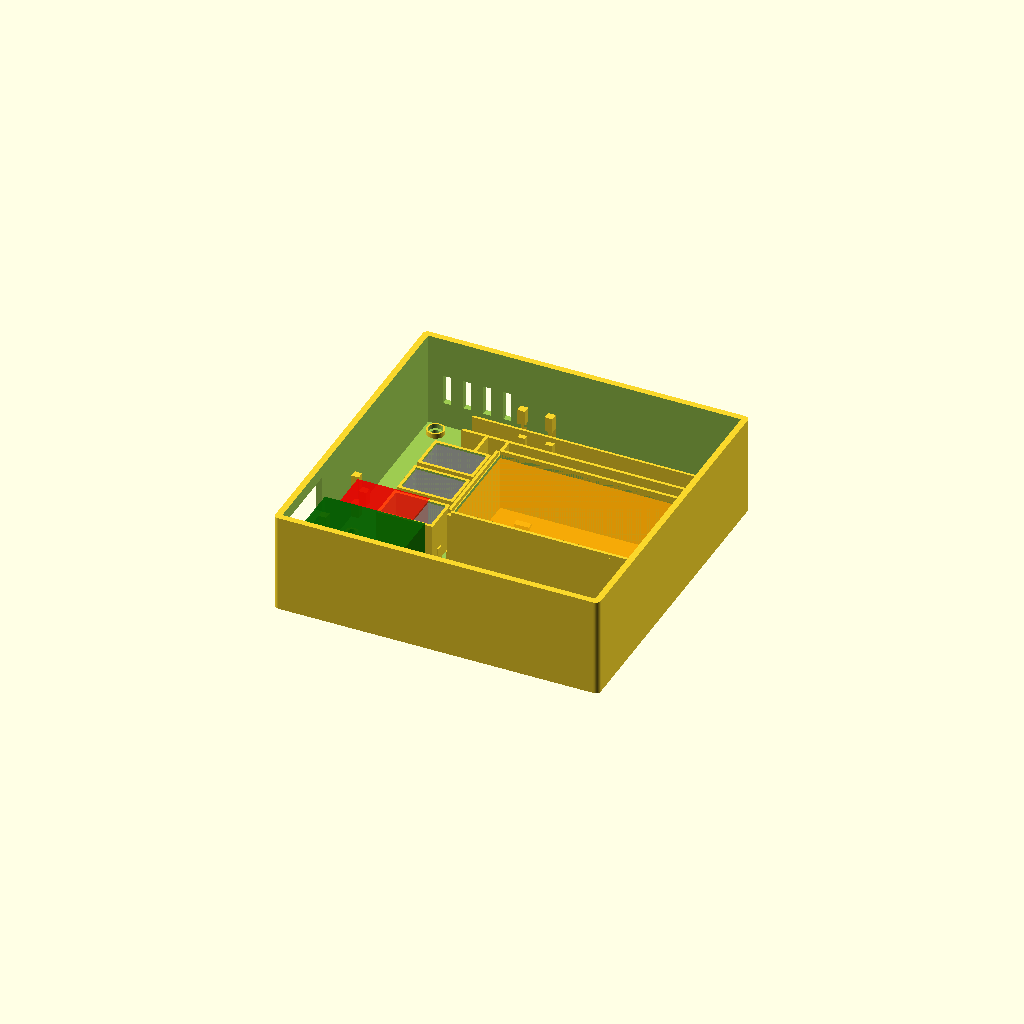
Cell 1: rendered with the file's own defaults.
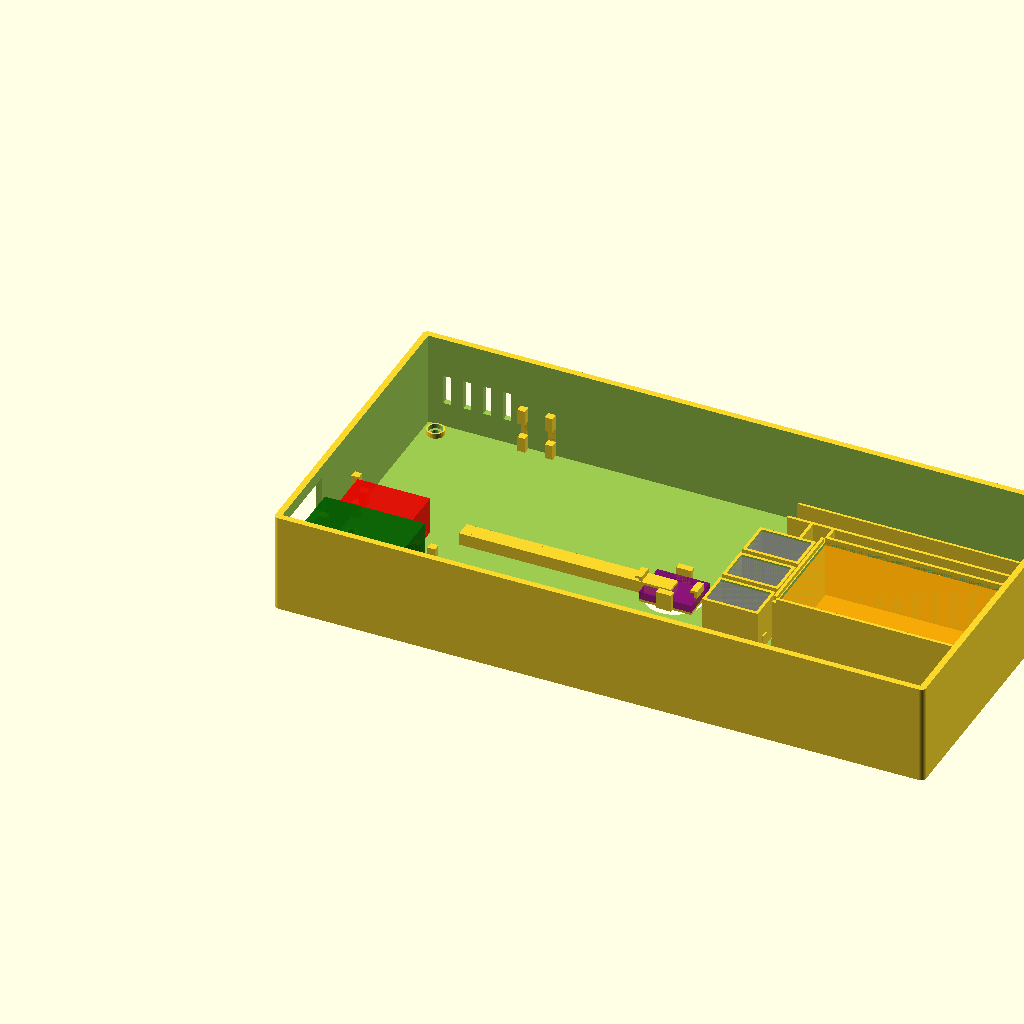
Cell 2: tray_length = 260 (everything else at default).
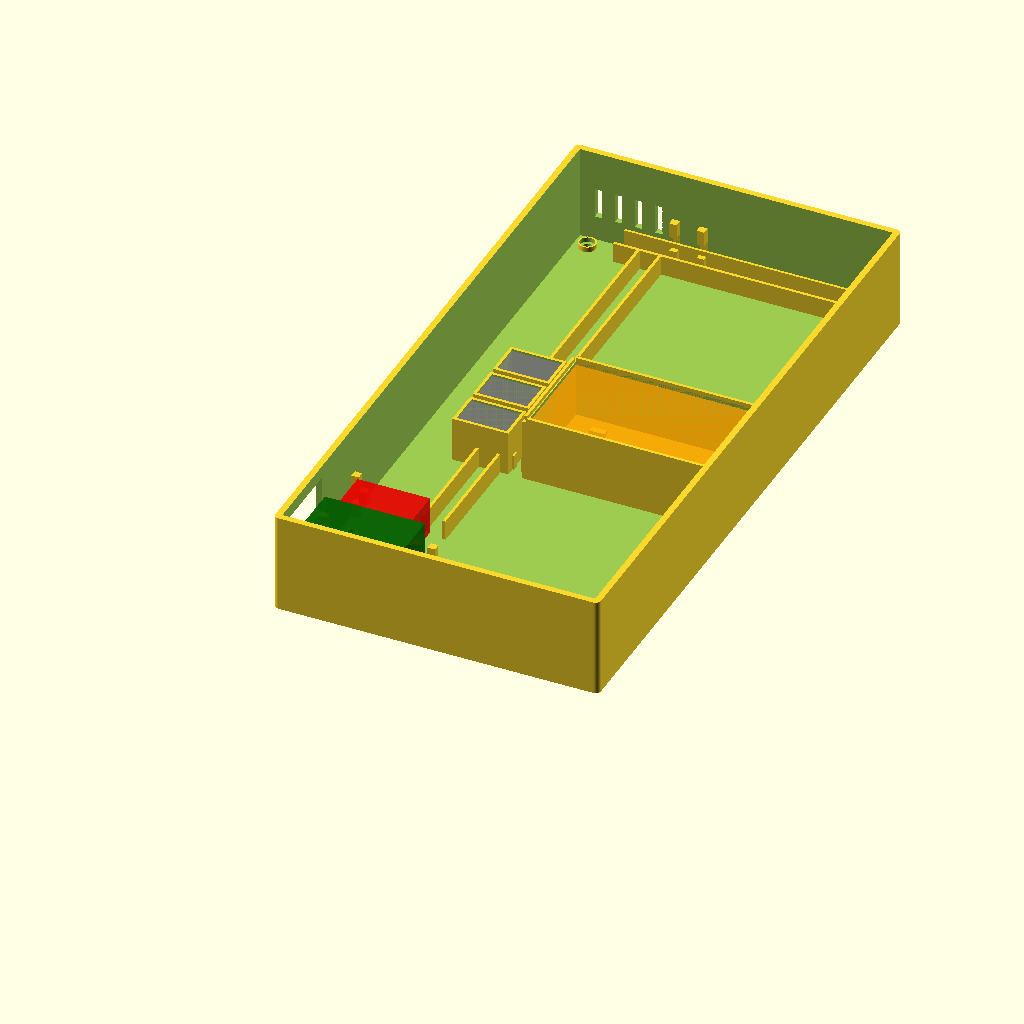
Cell 3 — tray_width set to 260, the other parameters unchanged.
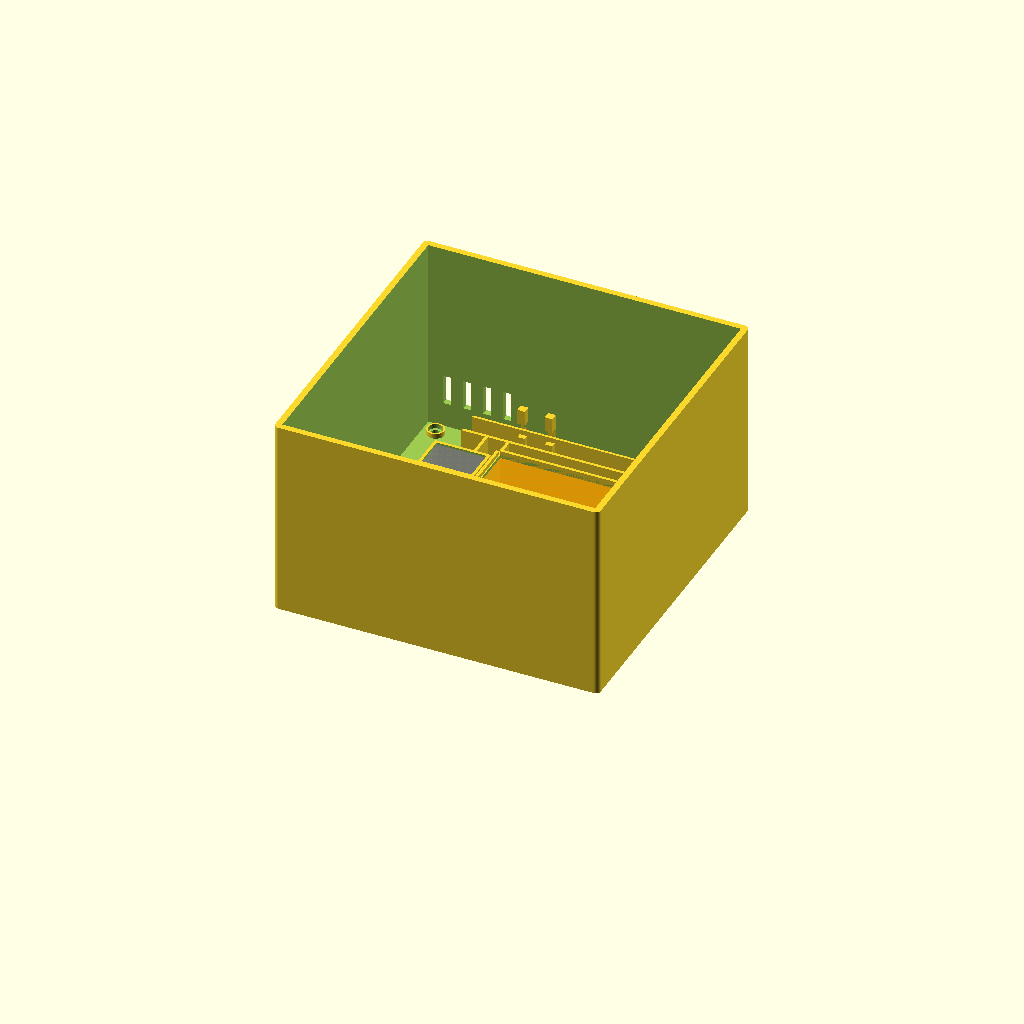
Cell 4: tray_height = 80 (everything else at default).
One fixed orthographic camera (rotation 55°, 0°, 25°; colour scheme Cornfield) for every cell.
Source of the model, cad/chassis/electronics_bay.scad:
// M1A1 Abrams — Electronics Bay / Internal Tray
// Redesigned for ESP32-CAM + MB programmer stack + L9110S motor driver
// Removable tray that sits on hull floor, houses all electronics
// Fits within hull interior: ~134x134x50mm (after 2.5mm hull walls)

use <../libs/common.scad>
use <../libs/m3_hardware.scad>
use <../libs/electronics.scad>

// --- Part Selector ---
// Set via CLI: -D 'part="tray"'
part = "assembly";  // "tray" | "assembly"

// --- Tray Dimensions ---
tray_length   = 130;           // Fits hull interior with clearance
tray_width    = 130;           // Fits hull interior with clearance
tray_height   = 40;            // Vertical clearance for components
tray_wall     = 2.5;           // Structural wall thickness
tray_floor    = 2.0;           // Floor thickness
tray_corner_r = 2;             // Corner radius

// --- Component Dimensions ---
// ESP32-CAM + MB Programmer Stack
cam_l         = 40;
cam_w         = 27;
cam_h         = 25;            // CAM 12mm + headers 8.5mm + MB 4mm
cam_standoff  = 3;             // M2.5 standoff height under MB board
cam_antenna_h = 10;            // Top 10mm must be clear (antenna zone)

// L9110S Motor Driver
l9110s_l      = 29;
l9110s_w      = 23;
l9110s_h      = 15;
l9110s_standoff = 3;           // M2.5 standoff height

// 18650 Battery Holder (2S)
batt_l        = 77;
batt_w        = 41;
batt_h        = 22;
batt_lip      = 3;            // Retaining lip height
batt_lip_t    = 1.2;          // Lip thickness

// WAGO 221-413 Connectors (3-way)
wago_l        = 20;
wago_w        = 13;
wago_h        = 16;
wago_count    = 3;
wago_spacing  = 2;

// MPU-6050 IMU (at geometric center for accurate readings)
mpu_l         = 21;
mpu_w         = 16;
mpu_h         = 3;
mpu_mount_x   = 15.2;         // M2.5 hole spacing X
mpu_mount_y   = 12.5;         // M2.5 hole spacing Y
mpu_clip_h    = 4;             // Snap-fit clip height (wraps over board)
mpu_clip_t    = 1.2;           // Clip wall thickness
mpu_clip_gap  = 0.3;           // Clearance around board

// --- USB Access Port ---
usb_port_w    = 8;            // Micro-USB opening width
usb_port_h    = 4;            // Micro-USB opening height

// --- Wire Channel Dimensions ---
signal_ch_w   = 5;            // Signal wire channel width (GPIO → L9110S)
power_ch_w    = 8;            // Power wire channel width (battery → WAGO → L9110S)
ch_depth      = 8;            // Channel wall height
ch_rib_t      = 1.2;          // Channel wall thickness

// --- Z-shape Cable Relief ---
zigzag_w      = 3;            // Zigzag channel width
zigzag_depth  = 4;            // How deep into wall
zigzag_step   = 6;            // Vertical step of each zig

// --- Slip-Ring Void ---
slip_ring_dia = 22;

// --- Ventilation Slots ---
vent_count    = 4;
vent_length   = 12;
vent_width    = 3;
vent_spacing  = 5;

// --- Component Positions (from tray origin, bottom-left corner) ---
// All positions are [x, y] on tray floor (z = tray_floor)

// ESP32-CAM + MB — front-left of tray (easy USB access from front wall)
cam_x         = tray_wall + 3;
cam_y         = tray_wall + 3;

// L9110S — next to ESP32-CAM, screw terminals face outward (toward Y-max wall)
l9110s_x      = cam_x;
l9110s_y      = cam_y + cam_w + 5;

// Battery holder — opposite end of tray
batt_x        = tray_length - tray_wall - batt_l - 2;
batt_y        = (tray_width - batt_w) / 2;

// WAGO connectors — near battery for short power runs
wago_x        = batt_x - wago_l - 8;
wago_y        = batt_y;

// --- Mounting Holes (4 corners, M3 to hull floor) ---
mount_inset   = 8;             // From tray edge

// --- Zip-Tie Anchor Dimensions ---
zt_width      = 4;
zt_slot_h     = 2;
zt_post_h     = 6;
zt_post_w     = 3;

$fn = 64;

// =====================================================================
// Modules
// =====================================================================

module tray_base() {
    // Floor plate with raised walls
    difference() {
        rounded_cube([tray_length, tray_width, tray_height], r=tray_corner_r);

        // Hollow interior
        translate([tray_wall, tray_wall, tray_floor])
            cube([
                tray_length - 2 * tray_wall,
                tray_width  - 2 * tray_wall,
                tray_height  // Open top
            ]);

        // USB access port — front wall (X=0), aligned with MB programmer Micro-USB
        // USB port is roughly centered on the short side of the CAM+MB stack
        usb_port_z = tray_floor + cam_standoff + 2;  // MB board USB height
        usb_port_y = cam_y + cam_w / 2 - usb_port_w / 2;
        translate([-0.05, usb_port_y, usb_port_z])
            cube([tray_wall + 0.1, usb_port_w, usb_port_h]);

        // Antenna clearance — remove wall material above top 10mm of ESP32-CAM
        // The antenna is at the top of the board, near Y=0 edge
        antenna_z = tray_floor + cam_standoff + cam_h - cam_antenna_h;
        translate([-0.05, cam_y - 1, antenna_z])
            cube([tray_wall + 0.1, cam_w + 5, cam_antenna_h + 5]);
    }
}

module m3_mount_bosses() {
    // 4 corner mounting bosses with M3 through-holes
    boss_d = 7;
    positions = [
        [mount_inset,                mount_inset],
        [tray_length - mount_inset,  mount_inset],
        [mount_inset,                tray_width - mount_inset],
        [tray_length - mount_inset,  tray_width - mount_inset]
    ];
    for (p = positions) {
        translate([p[0], p[1], 0])
            cylinder(h=tray_floor + 2, d=boss_d);
    }
}

module m3_mount_holes() {
    // Through-holes at 4 corners for M3 mounting screws
    positions = [
        [mount_inset,                mount_inset],
        [tray_length - mount_inset,  mount_inset],
        [mount_inset,                tray_width - mount_inset],
        [tray_length - mount_inset,  tray_width - mount_inset]
    ];
    for (p = positions) {
        translate([p[0], p[1], -0.05])
            m3_countersink(depth=tray_floor + 2.2);
    }
}

module cam_standoffs() {
    // 2x M2.5 standoffs for ESP32-CAM MB programmer mounting holes
    // MB programmer has 2 mounting holes along the long axis
    inset_x = 4;
    mid_y   = cam_w / 2;
    positions = [
        [cam_x + inset_x,            cam_y + mid_y],
        [cam_x + cam_l - inset_x,    cam_y + mid_y]
    ];
    for (p = positions) {
        translate([p[0], p[1], tray_floor])
            m25_standoff(height=cam_standoff, outer_dia=5.5);
    }
}

module l9110s_standoffs() {
    // 2x M2.5 standoffs for L9110S motor driver
    inset_x = 3;
    mid_y   = l9110s_w / 2;
    positions = [
        [l9110s_x + inset_x,            l9110s_y + mid_y],
        [l9110s_x + l9110s_l - inset_x, l9110s_y + mid_y]
    ];
    for (p = positions) {
        translate([p[0], p[1], tray_floor])
            m25_standoff(height=l9110s_standoff, outer_dia=5.5);
    }
}

module battery_cradle() {
    // Friction-fit cradle with retaining lips
    cradle_wall = 1.6;
    cradle_h = batt_h + batt_lip;

    translate([batt_x, batt_y, tray_floor]) {
        difference() {
            // Outer cradle
            cube([batt_l + 2 * cradle_wall, batt_w + 2 * cradle_wall, cradle_h]);
            // Inner cavity
            translate([cradle_wall, cradle_wall, cradle_wall])
                cube([batt_l, batt_w, cradle_h]);
        }

        // Retaining lips (inward-facing ledges at top, two sides)
        for (side = [0, 1]) {
            // Long sides
            translate([cradle_wall, side * (batt_w + cradle_wall), batt_h + cradle_wall])
                cube([batt_l, batt_lip_t, batt_lip]);
        }
        // Short sides
        for (end = [0, 1]) {
            translate([end * (batt_l + cradle_wall), cradle_wall, batt_h + cradle_wall])
                cube([batt_lip_t, batt_w, batt_lip]);
        }
    }
}

module wago_holders() {
    // Snap-in brackets for WAGO 221-413 lever connectors
    holder_wall = 1.2;
    holder_h = wago_h + 2;

    translate([wago_x, wago_y, tray_floor]) {
        for (i = [0 : wago_count - 1]) {
            y_off = i * (wago_w + wago_spacing + 2 * holder_wall);
            translate([0, y_off, 0]) {
                difference() {
                    cube([wago_l + 2 * holder_wall, wago_w + 2 * holder_wall, holder_h]);
                    translate([holder_wall, holder_wall, holder_wall])
                        cube([wago_l, wago_w, holder_h]);
                }
            }
        }
    }
}

// --- MPU-6050 IMU Mount (geometric center, snap-fit clips) ---
module mpu6050_mount() {
    // Position at geometric center of tray for accurate IMU readings
    cx = tray_length / 2;
    cy = tray_width / 2;

    translate([cx - mpu_l/2, cy - mpu_w/2, tray_floor]) {
        // Base platform (raised 1mm for clearance)
        cube([mpu_l, mpu_w, 1]);

        // 4 snap-fit clips (one on each edge, wrap over the board)
        // Front clip
        translate([mpu_l/2 - 3, -mpu_clip_t, 0])
            snap_clip();
        // Rear clip
        translate([mpu_l/2 - 3, mpu_w, 0])
            snap_clip();
        // Left clip
        translate([-mpu_clip_t, mpu_w/2 - 3, 0])
            rotate([0, 0, 90]) snap_clip();
        // Right clip
        translate([mpu_l, mpu_w/2 - 3, 0])
            rotate([0, 0, 90]) snap_clip();
    }
}

module snap_clip() {
    // L-shaped snap clip: vertical wall + inward lip
    clip_w = 6;
    difference() {
        union() {
            // Vertical wall
            cube([clip_w, mpu_clip_t, mpu_h + mpu_clip_h]);
            // Inward lip (snaps over board edge)
            translate([0, 0, mpu_h + mpu_clip_h - 1])
                cube([clip_w, mpu_clip_t + 1.5, 1]);
        }
        // Chamfer on lip for easy snap-in
        translate([0, mpu_clip_t + 1.5, mpu_h + mpu_clip_h])
            rotate([45, 0, 0])
                cube([clip_w + 0.1, 2, 2]);
    }
}

// --- I2C Wire Conduit (separate from motor power lines) ---
module i2c_conduit() {
    // Shielded channel from MPU-6050 center to ESP32-CAM GPIO 14/15
    // Runs along the tray floor, separated from power channels
    conduit_w = 4;     // Narrow — only 4 wires (VCC, GND, SCL, SDA)
    conduit_h = 5;
    cx = tray_length / 2;
    cy = tray_width / 2;

    // Route from center toward ESP32-CAM position
    translate([cam_x + cam_l, cy - conduit_w/2, tray_floor])
        cube([cx - cam_x - cam_l, conduit_w, conduit_h]);

    // Side walls for channel
    for (y_off = [cy - conduit_w/2 - ch_rib_t, cy + conduit_w/2]) {
        translate([cam_x + cam_l, y_off, tray_floor])
            cube([cx - cam_x - cam_l, ch_rib_t, conduit_h]);
    }
}

module zigzag_cable_relief() {
    // Z-shape cable relief brackets along tray walls
    // Dupont connectors thread through zigzag channels to prevent pull-out
    relief_h = 20;     // Total height of relief section
    num_zigs = 3;

    // Relief channels along the front wall (X=tray_wall, inner face)
    // Two relief points: near ESP32-CAM and near L9110S
    relief_positions = [
        [tray_wall, cam_y + cam_w + 1],       // Between CAM and L9110S
        [tray_wall, l9110s_y + l9110s_w + 1],  // After L9110S
    ];

    for (pos = relief_positions) {
        translate([pos[0], pos[1], tray_floor]) {
            for (i = [0 : num_zigs - 1]) {
                z_off = i * zigzag_step;
                // Alternating left-right notches create Z path
                x_off = (i % 2 == 0) ? 0 : zigzag_w;
                translate([x_off, 0, z_off])
                    cube([zigzag_w, zigzag_w, zigzag_step]);
            }
        }
    }

    // Relief channels along the side wall (Y=tray_width-tray_wall)
    // Near the power wire exit to motors
    side_positions = [
        [cam_x + cam_l + 5, tray_width - tray_wall - zigzag_w],
        [l9110s_x + l9110s_l + 5, tray_width - tray_wall - zigzag_w],
    ];

    for (pos = side_positions) {
        translate([pos[0], pos[1], tray_floor]) {
            for (i = [0 : num_zigs - 1]) {
                z_off = i * zigzag_step;
                y_off = (i % 2 == 0) ? 0 : zigzag_w;
                translate([0, y_off, z_off])
                    cube([zigzag_w, zigzag_w, zigzag_step]);
            }
        }
    }
}

module wire_channel_walls() {
    // Raised rib walls forming separate signal and power channels

    translate([0, 0, tray_floor]) {
        // === Signal channel (5mm wide) — along Y-min wall side ===
        // Runs from ESP32-CAM GPIO pins to L9110S logic inputs
        sig_x0 = cam_x + cam_l + 2;
        sig_x1 = l9110s_x + l9110s_l + 2;
        sig_y  = tray_wall + 1;

        // Inner wall
        translate([cam_x, sig_y, 0])
            cube([sig_x1 - cam_x, ch_rib_t, ch_depth]);
        // Outer wall
        translate([cam_x, sig_y + ch_rib_t + signal_ch_w, 0])
            cube([sig_x1 - cam_x, ch_rib_t, ch_depth]);

        // === Power channel (8mm wide) — along Y-max wall side ===
        // Runs from battery → WAGO → L9110S VCC
        pwr_y = tray_width - tray_wall - power_ch_w - ch_rib_t - 1;

        // Inner wall
        translate([wago_x, pwr_y, 0])
            cube([batt_x + batt_l - wago_x, ch_rib_t, ch_depth]);
        // Outer wall
        translate([wago_x, pwr_y + ch_rib_t + power_ch_w, 0])
            cube([batt_x + batt_l - wago_x, ch_rib_t, ch_depth]);

        // Cross-channel: WAGO to L9110S power (perpendicular run)
        translate([wago_x + wago_l / 2 - ch_rib_t / 2, l9110s_y + l9110s_w + 2, 0])
            cube([ch_rib_t, pwr_y - l9110s_y - l9110s_w - 2, ch_depth]);
        translate([wago_x + wago_l / 2 + power_ch_w, l9110s_y + l9110s_w + 2, 0])
            cube([ch_rib_t, pwr_y - l9110s_y - l9110s_w - 2, ch_depth]);
    }
}

module slip_ring_void() {
    // 22mm void at center for slip-ring / turret wiring pass-through
    translate([tray_length / 2, tray_width / 2, -0.05])
        cylinder(h=tray_floor + 0.1, d=slip_ring_dia + 1);
}

module ventilation_slots() {
    // Vertical slots in tray walls for airflow
    // Fewer needed since L9110S runs cooler than L298N
    for (i = [0 : vent_count - 1]) {
        // Side wall slots (Y-max wall)
        translate([l9110s_x + 3 + i * (vent_width + vent_spacing),
                   tray_width - tray_wall - 0.05,
                   tray_floor + 10])
            cube([vent_width, tray_wall + 0.1, vent_length]);
    }
}

module zip_tie_anchors() {
    // Zip-tie pass-through posts at strategic routing points
    positions = [
        // Near ESP32-CAM output
        [cam_x + cam_l + 2,     cam_y + cam_w / 2],
        // Near L9110S output
        [l9110s_x + l9110s_l + 2, l9110s_y + l9110s_w / 2],
        // Near battery holder
        [batt_x - 3,           batt_y + batt_w / 2],
        // Near WAGO area
        [wago_x + wago_l + 3,  wago_y + 5],
    ];

    for (p = positions) {
        translate([p[0], p[1], tray_floor]) {
            for (dx = [-zt_post_w, zt_post_w]) {
                translate([dx, -zt_post_w / 2, 0])
                    cube([zt_post_w, zt_post_w, zt_post_h]);
            }
        }
    }
}

// =====================================================================
// Main Tray Assembly
// =====================================================================

module electronics_tray() {
    difference() {
        union() {
            tray_base();
            m3_mount_bosses();
            cam_standoffs();
            l9110s_standoffs();
            battery_cradle();
            wago_holders();
            zigzag_cable_relief();
            zip_tie_anchors();
        }

        // Subtractive features
        m3_mount_holes();
        slip_ring_void();
        ventilation_slots();
    }

    // Wire channel walls are additive ribs on the floor
    wire_channel_walls();
}

// =====================================================================
// Dummy Components (for assembly visualization)
// =====================================================================

module dummy_esp32_cam() {
    // ESP32-CAM + MB programmer stack
    color("DarkGreen", 0.7)
    translate([cam_x, cam_y, tray_floor + cam_standoff])
        cube([cam_l, cam_w, cam_h]);
}

module dummy_l9110s() {
    color("Red", 0.7)
    translate([l9110s_x, l9110s_y, tray_floor + l9110s_standoff])
        cube([l9110s_l, l9110s_w, l9110s_h]);
}

module dummy_battery() {
    color("Orange", 0.7)
    translate([batt_x + 1.6, batt_y + 1.6, tray_floor + 1.6])
        cube([batt_l, batt_w, batt_h]);
}

module dummy_wago() {
    holder_wall = 1.2;
    color("Gray", 0.7)
    for (i = [0 : wago_count - 1]) {
        y_off = i * (wago_w + wago_spacing + 2 * holder_wall);
        translate([wago_x + holder_wall, wago_y + y_off + holder_wall, tray_floor + holder_wall])
            cube([wago_l, wago_w, wago_h]);
    }
}

module assembly() {
    electronics_tray();
    mpu6050_mount();
    i2c_conduit();
    dummy_esp32_cam();
    dummy_l9110s();
    dummy_battery();
    dummy_wago();
    // MPU-6050 dummy volume at center
    color("Purple", 0.7)
    translate([tray_length/2 - mpu_l/2, tray_width/2 - mpu_w/2, tray_floor + 1])
        cube([mpu_l, mpu_w, mpu_h]);
}

// =====================================================================
// Render Selected Part
// =====================================================================

if (part == "tray") electronics_tray();
else if (part == "assembly") assembly();
Parameter table extracted from the source (name, type, default, range or options):
part: string, default "assembly"
tray_length: number, default 130
tray_width: number, default 130
tray_height: number, default 40
tray_wall: number, default 2.5
tray_floor: number, default 2
tray_corner_r: number, default 2
cam_l: number, default 40
cam_w: number, default 27
cam_h: number, default 25
cam_standoff: number, default 3
cam_antenna_h: number, default 10
l9110s_l: number, default 29
l9110s_w: number, default 23
l9110s_h: number, default 15
l9110s_standoff: number, default 3
batt_l: number, default 77
batt_w: number, default 41
batt_h: number, default 22
batt_lip: number, default 3
batt_lip_t: number, default 1.2
wago_l: number, default 20
wago_w: number, default 13
wago_h: number, default 16
wago_count: number, default 3
wago_spacing: number, default 2
mpu_l: number, default 21
mpu_w: number, default 16
mpu_h: number, default 3
mpu_mount_x: number, default 15.2
mpu_mount_y: number, default 12.5
mpu_clip_h: number, default 4
mpu_clip_t: number, default 1.2
mpu_clip_gap: number, default 0.3
usb_port_w: number, default 8
usb_port_h: number, default 4
signal_ch_w: number, default 5
power_ch_w: number, default 8
ch_depth: number, default 8
ch_rib_t: number, default 1.2
zigzag_w: number, default 3
zigzag_depth: number, default 4
zigzag_step: number, default 6
slip_ring_dia: number, default 22
vent_count: number, default 4
vent_length: number, default 12
vent_width: number, default 3
vent_spacing: number, default 5
mount_inset: number, default 8
zt_width: number, default 4
zt_slot_h: number, default 2
zt_post_h: number, default 6
zt_post_w: number, default 3
